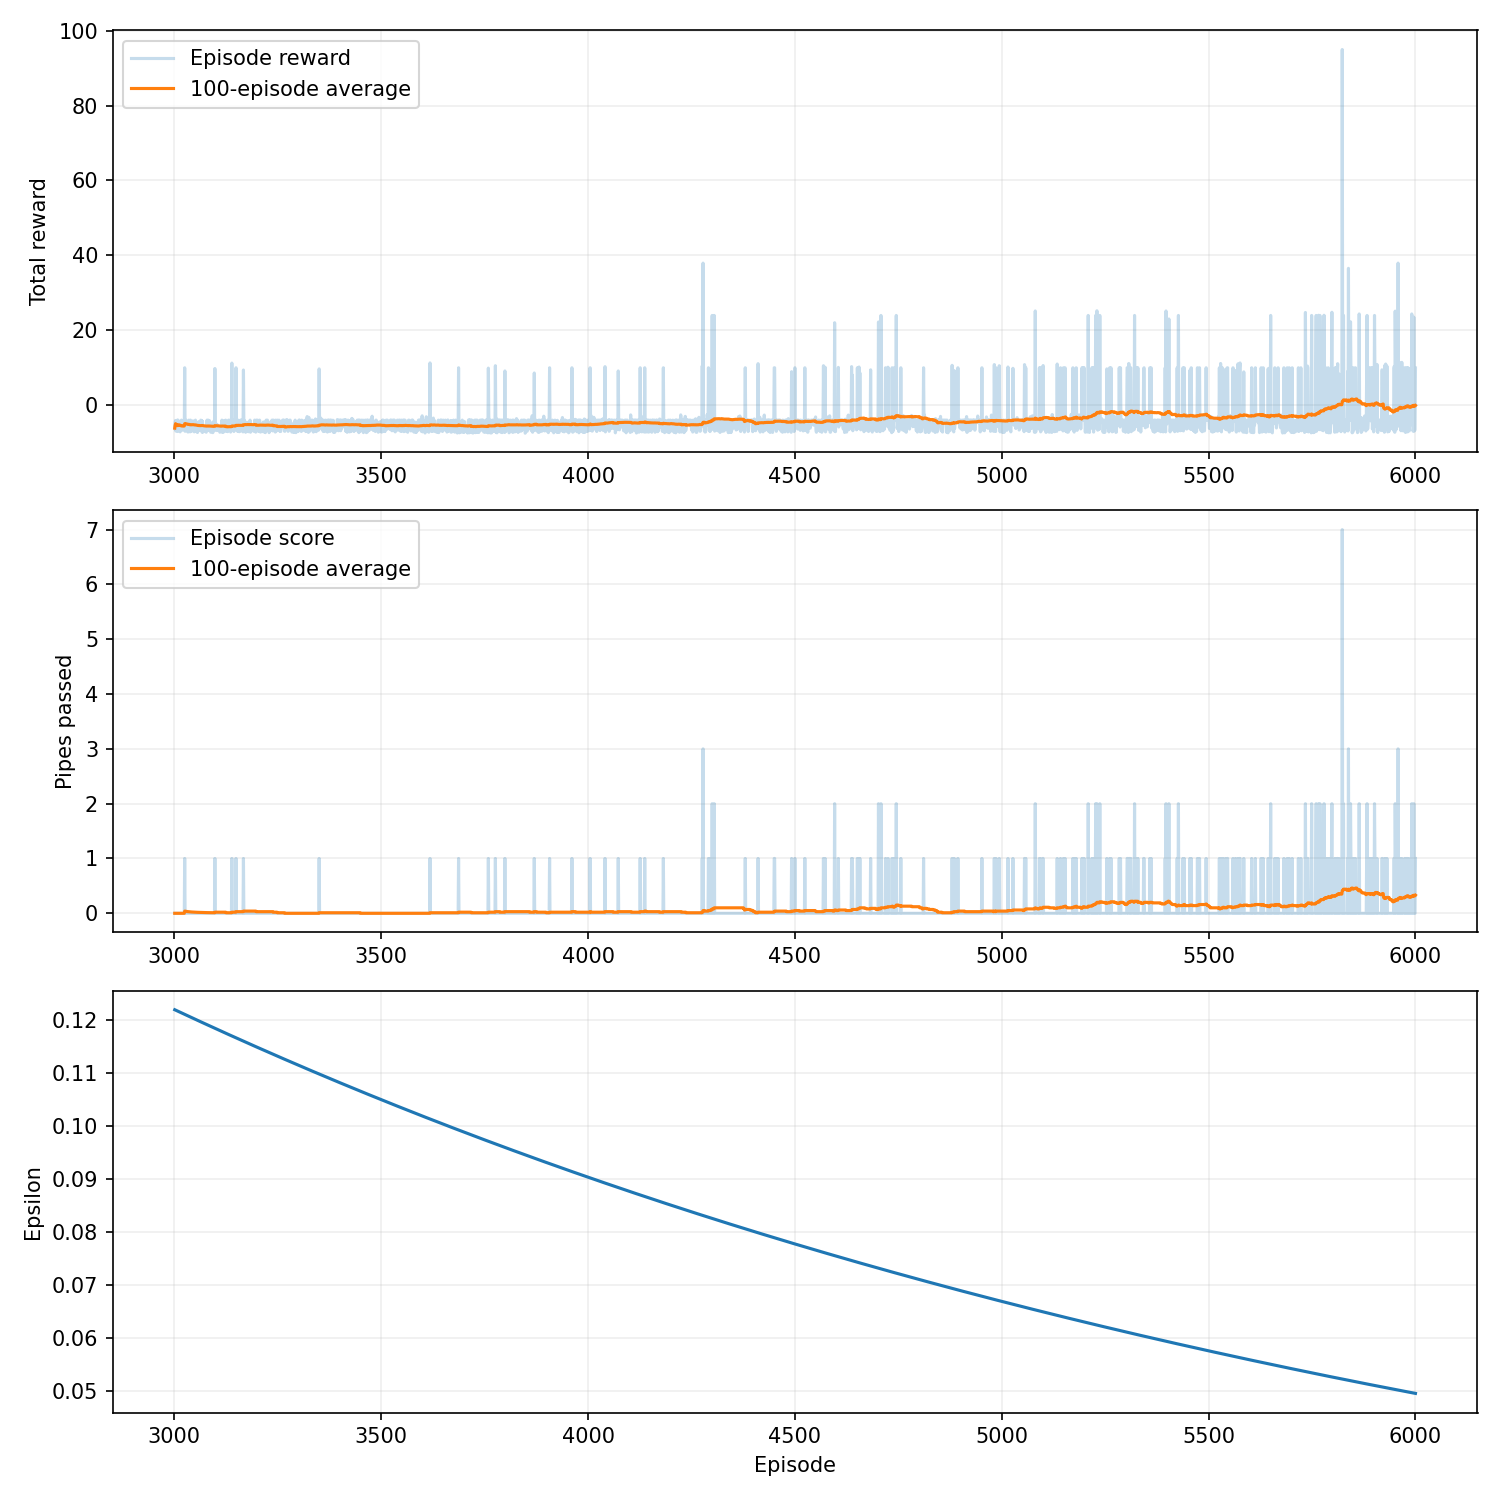

Source data for this figure (header and first rows):
episode, seed, score, reward, epsilon, rolling_average, steps, reason, training_seconds
3001, 427242, 0, -6.3, 0.1219, 0.0, 75, collision, 8.316
3002, 427243, 0, -4.75, 0.1219, 0.0, 106, collision, 8.324
3003, 427244, 0, -4.25, 0.1218, 0.0, 116, collision, 8.329
3004, 427245, 0, -7.1, 0.1218, 0.0, 59, collision, 8.333
3005, 427246, 0, -4.95, 0.1218, 0.0, 102, collision, 8.339
3006, 427247, 0, -6.35, 0.1217, 0.0, 74, collision, 8.343
3007, 427248, 0, -4.15, 0.1217, 0.0, 118, collision, 8.349
3008, 427249, 0, -7.2, 0.1217, 0.0, 57, collision, 8.352
3009, 427250, 0, -4.15, 0.1216, 0.0, 118, collision, 8.358
3010, 427251, 0, -5.8, 0.1216, 0.0, 85, collision, 8.362
3011, 427252, 0, -6.35, 0.1216, 0.0, 74, collision, 8.365
3012, 427253, 0, -4.5, 0.1215, 0.0, 111, collision, 8.369
3013, 427254, 0, -4.7, 0.1215, 0.0, 107, collision, 8.374
3014, 427255, 0, -7.3, 0.1214, 0.0, 55, collision, 8.377
3015, 427256, 0, -6.4, 0.1214, 0.0, 73, collision, 8.38
3016, 427257, 0, -6.5, 0.1214, 0.0, 71, collision, 8.383
3017, 427258, 0, -4.15, 0.1213, 0.0, 118, collision, 8.388
3018, 427259, 0, -6.9, 0.1213, 0.0, 63, collision, 8.391
3019, 427260, 0, -6.6, 0.1213, 0.0, 69, collision, 8.394
3020, 427261, 0, -6.15, 0.1212, 0.0, 78, collision, 8.397
3021, 427262, 0, -6.3, 0.1212, 0.0, 75, collision, 8.4
3022, 427263, 0, -4.2, 0.1212, 0.0, 117, collision, 8.404
3023, 427264, 0, -5.65, 0.1211, 0.0, 88, collision, 8.407
3024, 427265, 0, -6.8, 0.1211, 0.0, 65, collision, 8.41
3025, 427266, 1, 9.85, 0.121, 0.04, 198, collision, 8.417
3026, 427267, 0, -7.15, 0.121, 0.03846, 58, collision, 8.42
3027, 427268, 0, -4.15, 0.121, 0.03704, 118, collision, 8.423
3028, 427269, 0, -4.15, 0.1209, 0.03571, 118, collision, 8.427
3029, 427270, 0, -6.65, 0.1209, 0.03448, 68, collision, 8.429
3030, 427271, 0, -5.65, 0.1209, 0.03333, 88, collision, 8.433
3031, 427272, 0, -7.05, 0.1208, 0.03226, 60, collision, 8.435
3032, 427273, 0, -5.3, 0.1208, 0.03125, 95, collision, 8.439
3033, 427274, 0, -7.35, 0.1208, 0.0303, 54, collision, 8.442
3034, 427275, 0, -5.35, 0.1207, 0.02941, 94, collision, 8.446
3035, 427276, 0, -4.15, 0.1207, 0.02857, 118, collision, 8.451
3036, 427277, 0, -6.9, 0.1206, 0.02778, 63, collision, 8.454
3037, 427278, 0, -6.3, 0.1206, 0.02703, 75, collision, 8.458
3038, 427279, 0, -7.3, 0.1206, 0.02632, 55, collision, 8.46
3039, 427280, 0, -4.15, 0.1205, 0.02564, 118, collision, 8.465
3040, 427281, 0, -5.0, 0.1205, 0.025, 101, collision, 8.469
3041, 427282, 0, -7.2, 0.1205, 0.02439, 57, collision, 8.472
3042, 427283, 0, -5.45, 0.1204, 0.02381, 92, collision, 8.476
3043, 427284, 0, -5.15, 0.1204, 0.02326, 98, collision, 8.48
3044, 427285, 0, -4.7, 0.1204, 0.02273, 107, collision, 8.484
3045, 427286, 0, -4.35, 0.1203, 0.02222, 114, collision, 8.489
3046, 427287, 0, -6.4, 0.1203, 0.02174, 73, collision, 8.492
3047, 427288, 0, -5.3, 0.1202, 0.02128, 95, collision, 8.495
3048, 427289, 0, -7.3, 0.1202, 0.02083, 55, collision, 8.497
3049, 427290, 0, -5.8, 0.1202, 0.02041, 85, collision, 8.5
3050, 427291, 0, -6.85, 0.1201, 0.02, 64, collision, 8.501
3051, 427292, 0, -4.15, 0.1201, 0.01961, 118, collision, 8.505
3052, 427293, 0, -7.05, 0.1201, 0.01923, 60, collision, 8.507
3053, 427294, 0, -5.55, 0.12, 0.01887, 90, collision, 8.509
3054, 427295, 0, -7.25, 0.12, 0.01852, 56, collision, 8.511
3055, 427296, 0, -7.1, 0.12, 0.01818, 59, collision, 8.513
3056, 427297, 0, -7.45, 0.1199, 0.01786, 52, collision, 8.515
3057, 427298, 0, -6.95, 0.1199, 0.01754, 62, collision, 8.517
3058, 427299, 0, -6.35, 0.1199, 0.01724, 74, collision, 8.52
3059, 427300, 0, -4.55, 0.1198, 0.01695, 110, collision, 8.522
3060, 427301, 0, -6.85, 0.1198, 0.01667, 64, collision, 8.524
... 2,940 more rows
